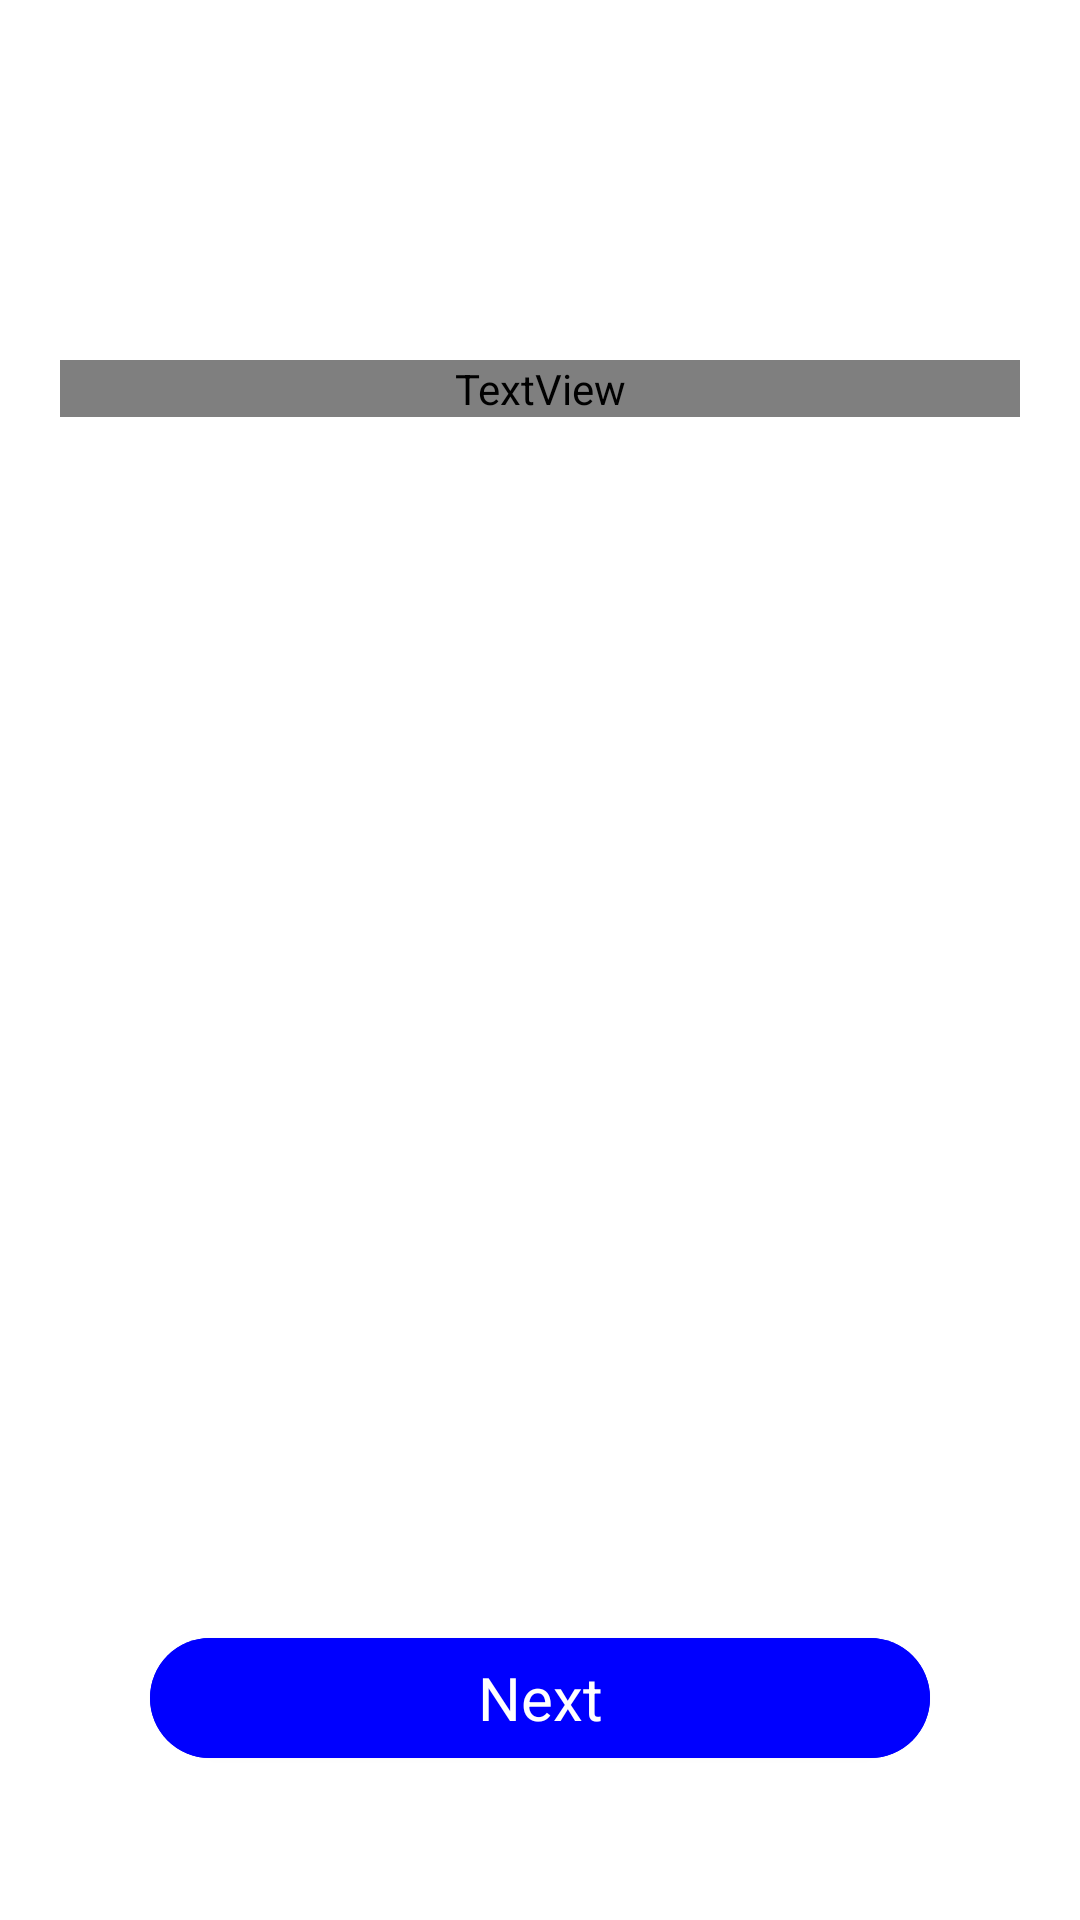

This screen was rendered from an Android layout file. Write that file and the resources it references.
<!-- AndroidManifest.xml: application theme Theme.SuitcaseNew -->
<!-- res/layout/activity_welcome_screen2.xml -->
<?xml version="1.0" encoding="utf-8"?>
<RelativeLayout xmlns:android="http://schemas.android.com/apk/res/android"
    xmlns:app="http://schemas.android.com/apk/res-auto"
    xmlns:tools="http://schemas.android.com/tools"
    android:layout_width="match_parent"
    android:layout_height="match_parent"
    tools:context=".WelcomeScreen2"
    android:background="@drawable/bg1"
    android:padding="20sp"
    >

    <LinearLayout
        android:layout_width="match_parent"
        android:layout_height="wrap_content"
        android:orientation="vertical"
        android:gravity="center_vertical|center_horizontal"
        android:layout_marginTop="100sp"
        >

        <TextView
            android:layout_width="match_parent"
            android:layout_height="wrap_content"
            android:text="Suitcase"
            android:fontFamily="@font/great_vibes"
            android:textAlignment="center"
            android:textColor="@color/white"
            android:textSize="70sp"
            android:textStyle="bold"
            />
    </LinearLayout>

    <LinearLayout
        android:layout_width="match_parent"
        android:layout_height="wrap_content"
        android:orientation="vertical"
        android:layout_alignParentBottom="true"
        android:layout_marginBottom="30dp"
        >
        <TextView
            android:layout_width="match_parent"
            android:layout_height="wrap_content"
            android:text="Create a list of"
            android:textColor="@color/white"
            android:textSize="20sp"
            />
        <TextView
            android:layout_width="match_parent"
            android:layout_height="wrap_content"
            android:textColor="@color/white"
            android:text="Items for your \nVacation"
            android:textSize="35sp"
            android:layout_marginBottom="30sp"
            android:textStyle="bold"
            />

        <com.google.android.material.button.MaterialButton
            android:id="@+id/buttonWithIcon"
            android:layout_width="match_parent"
            android:layout_height="wrap_content"
            android:text="Next"
            app:iconGravity="textEnd"
            android:layout_gravity="center"
            android:backgroundTint="@color/blue"
            android:textColor="@color/white"
            android:layout_marginLeft="30dp"
            android:layout_marginRight="30dp"
            style="@style/Widget.Material3.Button.ElevatedButton"
            android:onClick="ToLogin"
            android:textSize="20sp"

            />


    </LinearLayout>
</RelativeLayout>
<!-- resources referenced by this layout -->
<resources>
  <color name="blue">#0000FF</color>
  <color name="white">#FFFFFFFF</color>
  <style name="Theme.SuitcaseNew" parent="Theme.MaterialComponents.DayNight.NoActionBar">
          
          <item name="colorPrimary">@color/purple_500</item>
          <item name="colorPrimaryVariant">@color/purple_700</item>
          <item name="colorOnPrimary">@color/black</item>
          
          <item name="colorSecondary">@color/teal_200</item>
          <item name="colorSecondaryVariant">@color/teal_700</item>
          <item name="colorOnSecondary">@color/black</item>
          
          <item name="android:statusBarColor">@color/blue</item>
  
          
  
  
          
      </style>
  <color name="purple_500">#FF6200EE</color>
  <color name="purple_700">#FF3700B3</color>
  <color name="black">#FF000000</color>
  <color name="teal_200">#FF03DAC5</color>
  <color name="teal_700">#FF018786</color>
</resources>
